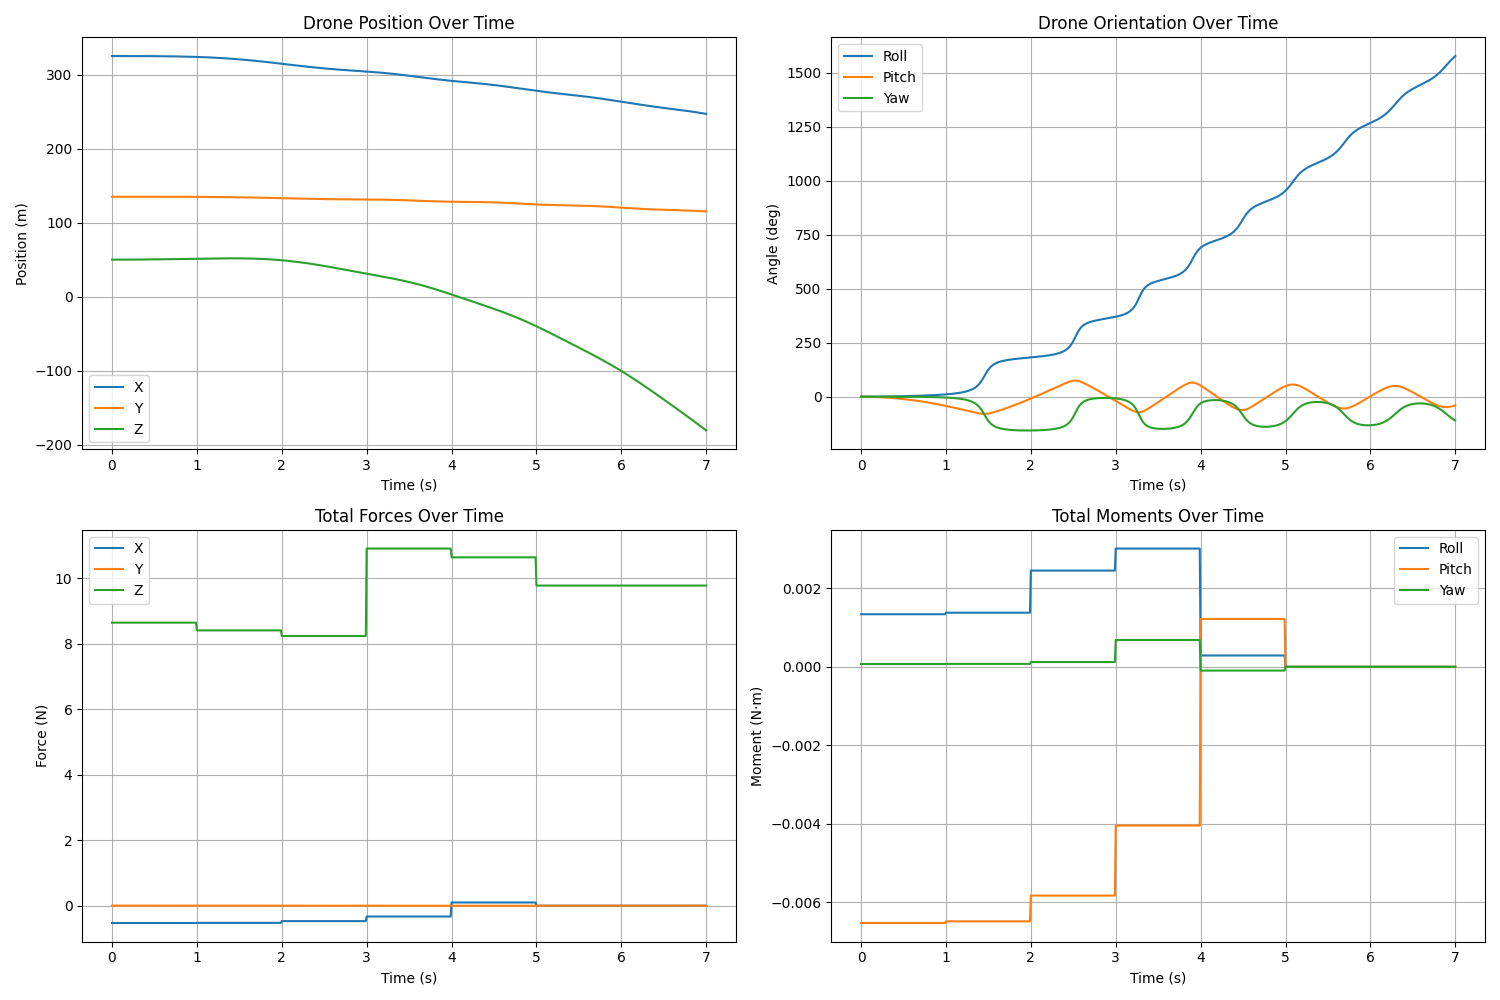

Source data for this figure (header and first rows):
time, position_x, position_y, position_z, velocity_x, velocity_y, velocity_z, roll_rad, pitch_rad, yaw_rad, roll_deg, pitch_deg, yaw_deg, force_x, force_y, force_z, moment_x, moment_y, moment_z
0.0, 325, 135, 50, -0.00776, 3.27787674961577e-05, 0.02893, 2.974935264450671e-05, -0.000145, 7.853812225370091e-07, 0.001705, -0.008306, 4.4999029360195516e-05, -0.5277, 0.002229, 8.638, 0.001339, -0.006524, 7.068431002833081e-05
0.01, 325, 135, 50, -0.01553, 6.350592680638817e-05, 0.05787, 8.924794532650846e-05, -0.0004349, 2.3475180996391855e-06, 0.005114, -0.02492, 0.0001345, -0.5277, 0.002229, 8.638, 0.001339, -0.006524, 7.068431002833081e-05
0.02, 325, 135, 50, -0.02332, 9.09967740922047e-05, 0.0868, 0.0001785, -0.0008698, 4.664846906730856e-06, 0.01023, -0.04984, 0.0002673, -0.5277, 0.002229, 8.638, 0.001339, -0.006524, 7.068431002833081e-05
0.03, 325, 135, 50, -0.03112, 0.0001141, 0.1157, 0.0002975, -0.00145, 7.702866261992435e-06, 0.01705, -0.08306, 0.0004413, -0.5277, 0.002229, 8.638, 0.001339, -0.006524, 7.068431002833081e-05
0.04, 325, 135, 50, -0.03896, 0.0001315, 0.1447, 0.0004462, -0.002175, 1.1414137862364802e-05, 0.02557, -0.1246, 0.000654, -0.5277, 0.002229, 8.638, 0.001339, -0.006524, 7.068431002833081e-05
0.05, 325, 135, 50.01, -0.04683, 0.0001422, 0.1737, 0.0006247, -0.003044, 1.5738287341401003e-05, 0.03579, -0.1744, 0.0009017, -0.5277, 0.002229, 8.638, 0.001339, -0.006524, 7.068431002833081e-05
0.06, 325, 135, 50.01, -0.05473, 0.0001449, 0.2026, 0.000833, -0.004059, 2.0602005086993754e-05, 0.04773, -0.2326, 0.00118, -0.5277, 0.002229, 8.638, 0.001339, -0.006524, 7.068431002833081e-05
0.07, 325, 135, 50.01, -0.06268, 0.0001385, 0.2316, 0.001071, -0.005219, 2.5919046809835054e-05, 0.06136, -0.299, 0.001485, -0.5277, 0.002229, 8.638, 0.001339, -0.006524, 7.068431002833081e-05
0.08, 325, 135, 50.01, -0.07069, 0.0001217, 0.2606, 0.001339, -0.006524, 3.159023360628854e-05, 0.0767, -0.3738, 0.00181, -0.5277, 0.002229, 8.638, 0.001339, -0.006524, 7.068431002833081e-05
0.09, 325, 135, 50.02, -0.07875, 9.346929819768238e-05, 0.2896, 0.001636, -0.007973, 3.750345121216505e-05, 0.09375, -0.4568, 0.002149, -0.5277, 0.002229, 8.638, 0.001339, -0.006524, 7.068431002833081e-05
0.1, 325, 135, 50.02, -0.08687, 5.253993101833701e-05, 0.3187, 0.001963, -0.009568, 4.3533648096670126e-05, 0.1125, -0.5482, 0.002494, -0.5277, 0.002229, 8.638, 0.001339, -0.006524, 7.068431002833081e-05
0.11, 325, 135, 50.02, -0.09506, -2.2281247323771772e-06, 0.3478, 0.00232, -0.01131, 4.954283199851489e-05, 0.133, -0.6479, 0.002839, -0.5277, 0.002229, 8.638, 0.001339, -0.006524, 7.068431002833081e-05
0.12, 325, 135, 50.03, -0.1033, -7.199914852586487e-05, 0.3769, 0.002707, -0.01319, 5.53800644588148e-05, 0.1551, -0.7559, 0.003173, -0.5277, 0.002229, 8.638, 0.001339, -0.006524, 7.068431002833081e-05
0.13, 325, 135, 50.03, -0.1117, -0.0001579, 0.406, 0.003124, -0.01522, 6.088145285790351e-05, 0.179, -0.8722, 0.003488, -0.5277, 0.002229, 8.638, 0.001339, -0.006524, 7.068431002833081e-05
0.14, 325, 135, 50.03, -0.1201, -0.0002612, 0.4352, 0.00357, -0.0174, 6.587013941550567e-05, 0.2045, -0.9967, 0.003774, -0.5277, 0.002229, 8.638, 0.001339, -0.006524, 7.068431002833081e-05
0.15, 325, 135, 50.04, -0.1286, -0.0003829, 0.4644, 0.004046, -0.01972, 7.015628656577947e-05, 0.2318, -1.13, 0.00402, -0.5277, 0.002229, 8.638, 0.001339, -0.006524, 7.068431002833081e-05
0.16, 325, 135, 50.04, -0.1372, -0.0005242, 0.4936, 0.004552, -0.02218, 7.353705807047678e-05, 0.2608, -1.271, 0.004213, -0.5277, 0.002229, 8.638, 0.001339, -0.006524, 7.068431002833081e-05
0.17, 325, 135, 50.05, -0.146, -0.0006863, 0.5229, 0.005087, -0.02479, 7.579659518478349e-05, 0.2915, -1.42, 0.004343, -0.5277, 0.002229, 8.638, 0.001339, -0.006524, 7.068431002833081e-05
0.18, 325, 135, 50.05, -0.1548, -0.0008703, 0.5523, 0.005653, -0.02754, 7.67059871411852e-05, 0.3239, -1.578, 0.004395, -0.5277, 0.002229, 8.638, 0.001339, -0.006524, 7.068431002833081e-05
0.19, 325, 135, 50.06, -0.1637, -0.001077, 0.5817, 0.006248, -0.03044, 7.602323516682831e-05, 0.358, -1.744, 0.004356, -0.5277, 0.002229, 8.638, 0.001339, -0.006524, 7.068431002833081e-05
0.2, 325, 135, 50.07, -0.1728, -0.001308, 0.6111, 0.006873, -0.03349, 7.349320919916843e-05, 0.3938, -1.919, 0.004211, -0.5277, 0.002229, 8.638, 0.001339, -0.006524, 7.068431002833081e-05
0.21, 325, 135, 50.07, -0.182, -0.001565, 0.6407, 0.007528, -0.03668, 6.884759641305302e-05, 0.4313, -2.101, 0.003945, -0.5277, 0.002229, 8.638, 0.001339, -0.006524, 7.068431002833081e-05
0.22, 325, 135, 50.08, -0.1913, -0.001847, 0.6702, 0.008213, -0.04001, 6.180484061958705e-05, 0.4706, -2.293, 0.003541, -0.5277, 0.002229, 8.638, 0.001339, -0.006524, 7.068431002833081e-05
0.23, 325, 135, 50.09, -0.2007, -0.002157, 0.6999, 0.008928, -0.04349, 5.207007154297065e-05, 0.5115, -2.492, 0.002983, -0.5277, 0.002229, 8.638, 0.001339, -0.006524, 7.068431002833081e-05
0.24, 325, 135, 50.09, -0.2103, -0.002495, 0.7296, 0.009673, -0.04712, 3.9335022925742815e-05, 0.5542, -2.7, 0.002254, -0.5277, 0.002229, 8.638, 0.001339, -0.006524, 7.068431002833081e-05
0.25, 325, 135, 50.1, -0.2201, -0.002863, 0.7594, 0.01045, -0.05088, 2.3277938355255627e-05, 0.5986, -2.915, 0.001334, -0.5277, 0.002229, 8.638, 0.001339, -0.006524, 7.068431002833081e-05
0.26, 325, 135, 50.11, -0.2299, -0.003262, 0.7893, 0.01125, -0.0548, 3.56346364445116e-06, 0.6447, -3.14, 0.0002042, -0.5277, 0.002229, 8.638, 0.001339, -0.006524, 7.068431002833081e-05
0.27, 325, 135, 50.12, -0.24, -0.003692, 0.8193, 0.01209, -0.05886, -2.015747546220083e-05, 0.6926, -3.372, -0.001155, -0.5277, 0.002229, 8.638, 0.001339, -0.006524, 7.068431002833081e-05
0.28, 325, 135, 50.13, -0.2502, -0.004154, 0.8494, 0.01295, -0.06306, -4.824781155177254e-05, 0.7422, -3.613, -0.002764, -0.5277, 0.002229, 8.638, 0.001339, -0.006524, 7.068431002833081e-05
0.29, 325, 135, 50.13, -0.2606, -0.004651, 0.8796, 0.01385, -0.06741, -8.108449113734917e-05, 0.7935, -3.862, -0.004646, -0.5277, 0.002229, 8.638, 0.001339, -0.006524, 7.068431002833081e-05
0.3, 325, 135, 50.14, -0.2711, -0.005181, 0.9099, 0.01477, -0.0719, -0.0001191, 0.8465, -4.12, -0.006822, -0.5277, 0.002229, 8.638, 0.001339, -0.006524, 7.068431002833081e-05
0.31, 325, 135, 50.15, -0.2818, -0.005747, 0.9403, 0.01573, -0.07654, -0.0001626, 0.9013, -4.386, -0.009315, -0.5277, 0.002229, 8.638, 0.001339, -0.006524, 7.068431002833081e-05
0.32, 324.9, 135, 50.16, -0.2927, -0.00635, 0.9709, 0.01672, -0.08133, -0.0002121, 0.9579, -4.66, -0.01215, -0.5277, 0.002229, 8.638, 0.001339, -0.006524, 7.068431002833081e-05
0.33, 324.9, 135, 50.17, -0.3038, -0.00699, 1.002, 0.01774, -0.08625, -0.0002679, 1.016, -4.942, -0.01535, -0.5277, 0.002229, 8.638, 0.001339, -0.006524, 7.068431002833081e-05
0.34, 324.9, 135, 50.18, -0.3151, -0.007667, 1.032, 0.01878, -0.09133, -0.0003307, 1.076, -5.233, -0.01895, -0.5277, 0.002229, 8.638, 0.001339, -0.006524, 7.068431002833081e-05
0.35, 324.9, 135, 50.19, -0.3265, -0.008384, 1.063, 0.01986, -0.09655, -0.0004007, 1.138, -5.532, -0.02296, -0.5277, 0.002229, 8.638, 0.001339, -0.006524, 7.068431002833081e-05
0.36, 324.9, 135, 50.2, -0.3382, -0.009141, 1.094, 0.02097, -0.1019, -0.0004785, 1.202, -5.839, -0.02742, -0.5277, 0.002229, 8.638, 0.001339, -0.006524, 7.068431002833081e-05
0.37, 324.9, 135, 50.21, -0.3501, -0.009938, 1.126, 0.02211, -0.1074, -0.0005647, 1.267, -6.155, -0.03235, -0.5277, 0.002229, 8.638, 0.001339, -0.006524, 7.068431002833081e-05
0.38, 324.9, 135, 50.22, -0.3622, -0.01078, 1.157, 0.02329, -0.1131, -0.0006596, 1.334, -6.478, -0.03779, -0.5277, 0.002229, 8.638, 0.001339, -0.006524, 7.068431002833081e-05
0.39, 324.9, 135, 50.24, -0.3744, -0.01166, 1.189, 0.02449, -0.1189, -0.0007639, 1.403, -6.811, -0.04377, -0.5277, 0.002229, 8.638, 0.001339, -0.006524, 7.068431002833081e-05
0.4, 324.9, 135, 50.25, -0.3869, -0.01258, 1.221, 0.02573, -0.1248, -0.000878, 1.474, -7.151, -0.05031, -0.5277, 0.002229, 8.638, 0.001339, -0.006524, 7.068431002833081e-05
0.41, 324.9, 135, 50.26, -0.3997, -0.01355, 1.253, 0.02699, -0.1309, -0.001003, 1.547, -7.5, -0.05745, -0.5277, 0.002229, 8.638, 0.001339, -0.006524, 7.068431002833081e-05
0.42, 324.9, 135, 50.27, -0.4126, -0.01456, 1.285, 0.02829, -0.1371, -0.001138, 1.621, -7.857, -0.06522, -0.5277, 0.002229, 8.638, 0.001339, -0.006524, 7.068431002833081e-05
0.43, 324.9, 135, 50.28, -0.4258, -0.01561, 1.317, 0.02963, -0.1435, -0.001286, 1.697, -8.222, -0.07366, -0.5277, 0.002229, 8.638, 0.001339, -0.006524, 7.068431002833081e-05
0.44, 324.9, 135, 50.3, -0.4392, -0.01671, 1.35, 0.03099, -0.15, -0.001445, 1.776, -8.596, -0.0828, -0.5277, 0.002229, 8.638, 0.001339, -0.006524, 7.068431002833081e-05
0.45, 324.9, 135, 50.31, -0.4528, -0.01786, 1.383, 0.03239, -0.1567, -0.001618, 1.856, -8.978, -0.09268, -0.5277, 0.002229, 8.638, 0.001339, -0.006524, 7.068431002833081e-05
0.46, 324.9, 135, 50.32, -0.4666, -0.01905, 1.416, 0.03382, -0.1635, -0.001804, 1.938, -9.368, -0.1033, -0.5277, 0.002229, 8.638, 0.001339, -0.006524, 7.068431002833081e-05
0.47, 324.9, 135, 50.34, -0.4807, -0.02029, 1.45, 0.03528, -0.1705, -0.002004, 2.022, -9.767, -0.1148, -0.5277, 0.002229, 8.638, 0.001339, -0.006524, 7.068431002833081e-05
0.48, 324.9, 135, 50.35, -0.495, -0.02157, 1.484, 0.03678, -0.1776, -0.002219, 2.108, -10.17, -0.1271, -0.5277, 0.002229, 8.638, 0.001339, -0.006524, 7.068431002833081e-05
0.49, 324.9, 135, 50.36, -0.5096, -0.0229, 1.518, 0.03832, -0.1848, -0.00245, 2.195, -10.59, -0.1404, -0.5277, 0.002229, 8.638, 0.001339, -0.006524, 7.068431002833081e-05
0.5, 324.8, 135, 50.38, -0.5243, -0.02428, 1.552, 0.03988, -0.1922, -0.002697, 2.285, -11.01, -0.1545, -0.5277, 0.002229, 8.638, 0.001339, -0.006524, 7.068431002833081e-05
0.51, 324.8, 135, 50.39, -0.5394, -0.0257, 1.587, 0.04149, -0.1997, -0.002962, 2.377, -11.44, -0.1697, -0.5277, 0.002229, 8.638, 0.001339, -0.006524, 7.068431002833081e-05
0.52, 324.8, 135, 50.41, -0.5546, -0.02717, 1.622, 0.04312, -0.2074, -0.003245, 2.471, -11.88, -0.1859, -0.5277, 0.002229, 8.638, 0.001339, -0.006524, 7.068431002833081e-05
0.53, 324.8, 135, 50.42, -0.5701, -0.02869, 1.657, 0.0448, -0.2152, -0.003546, 2.567, -12.33, -0.2032, -0.5277, 0.002229, 8.638, 0.001339, -0.006524, 7.068431002833081e-05
0.54, 324.8, 135, 50.44, -0.5859, -0.03025, 1.693, 0.04651, -0.2232, -0.003867, 2.665, -12.79, -0.2216, -0.5277, 0.002229, 8.638, 0.001339, -0.006524, 7.068431002833081e-05
0.55, 324.8, 135, 50.45, -0.6018, -0.03186, 1.729, 0.04826, -0.2313, -0.004209, 2.765, -13.25, -0.2412, -0.5277, 0.002229, 8.638, 0.001339, -0.006524, 7.068431002833081e-05
0.56, 324.8, 135, 50.47, -0.6181, -0.03351, 1.766, 0.05004, -0.2396, -0.004573, 2.867, -13.73, -0.262, -0.5277, 0.002229, 8.638, 0.001339, -0.006524, 7.068431002833081e-05
0.57, 324.8, 135, 50.49, -0.6345, -0.03521, 1.803, 0.05187, -0.248, -0.004959, 2.972, -14.21, -0.2841, -0.5277, 0.002229, 8.638, 0.001339, -0.006524, 7.068431002833081e-05
0.58, 324.8, 135, 50.5, -0.6512, -0.03696, 1.84, 0.05373, -0.2565, -0.005368, 3.079, -14.7, -0.3076, -0.5277, 0.002229, 8.638, 0.001339, -0.006524, 7.068431002833081e-05
0.59, 324.8, 135, 50.52, -0.6681, -0.03875, 1.878, 0.05563, -0.2652, -0.005803, 3.188, -15.19, -0.3325, -0.5277, 0.002229, 8.638, 0.001339, -0.006524, 7.068431002833081e-05
... 641 more rows
